Photos from the image-classification dataset "grape_data" in the GitHub repository zs1314/Smart-grape-platform. Its 11 classes are: Auxerrois grape, Cabernet Franc grape, Cabernet Sauvignon grape, Chardonnay grape, Merlot grape, Muller Thurgau grape, Pinot Noir grape, Riesling grape, Sauvignon Blanc grape, Syrah grape, Tempranillo grape.

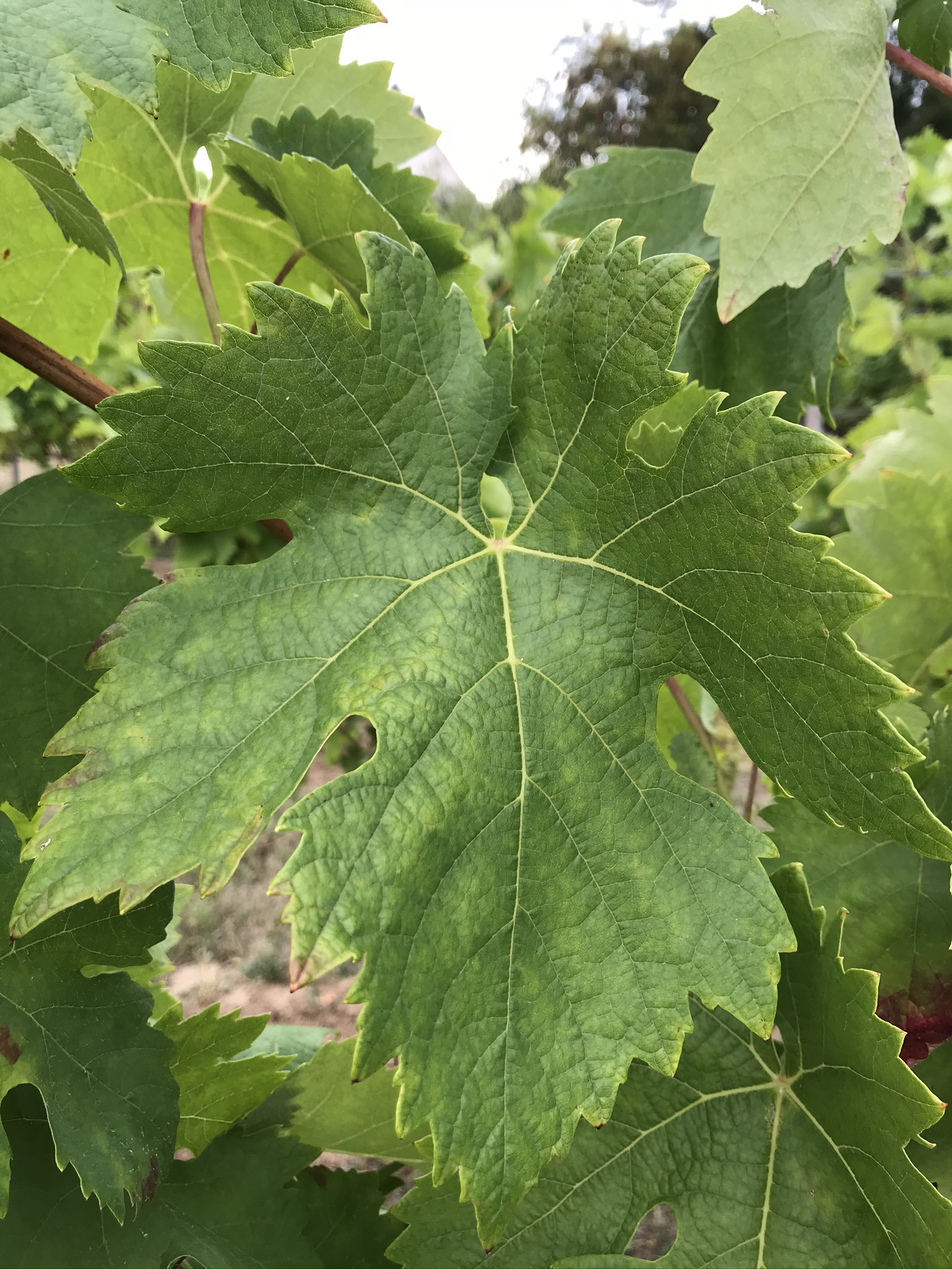
Label: Tempranillo grape

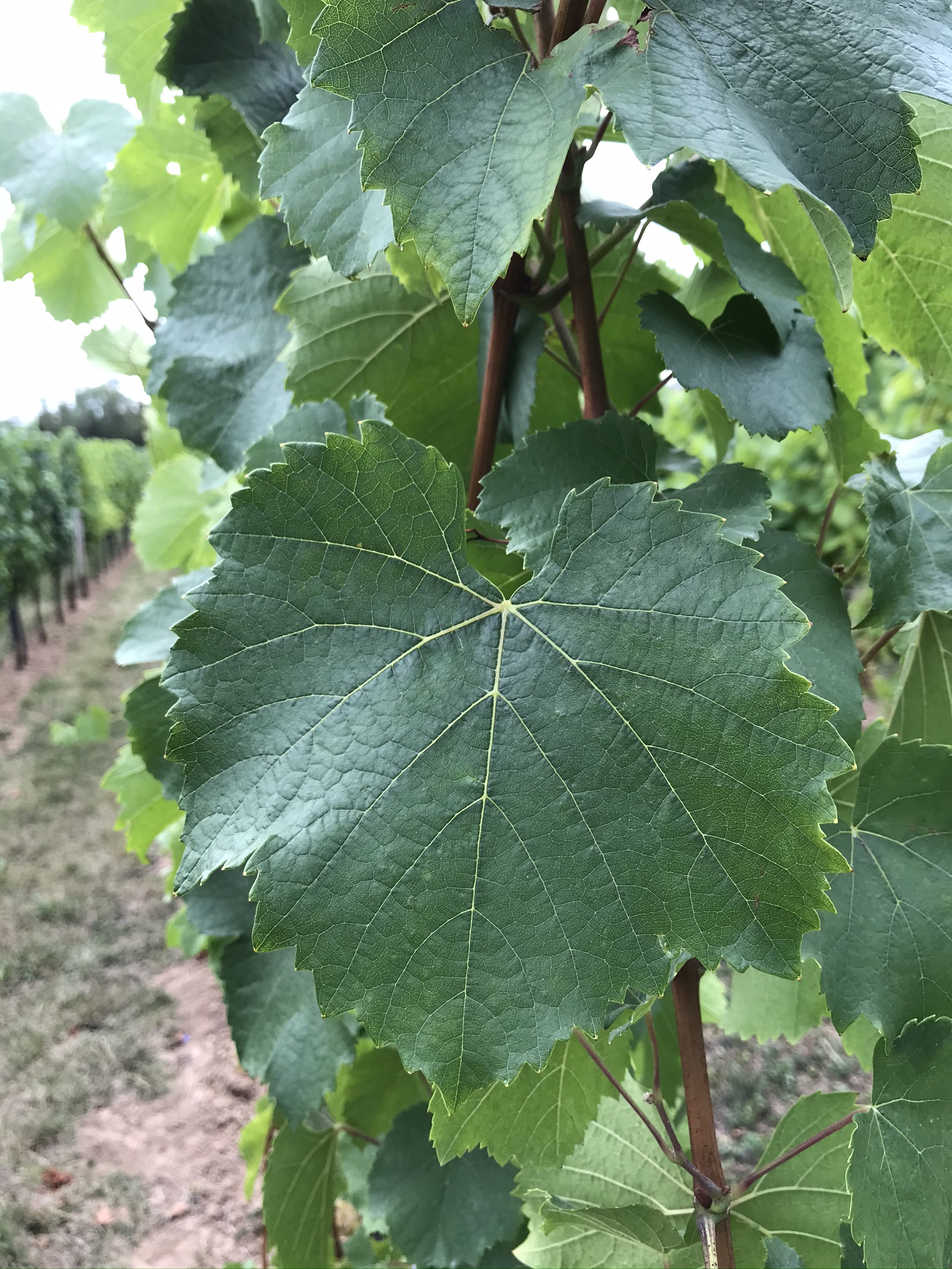
Label: Auxerrois grape

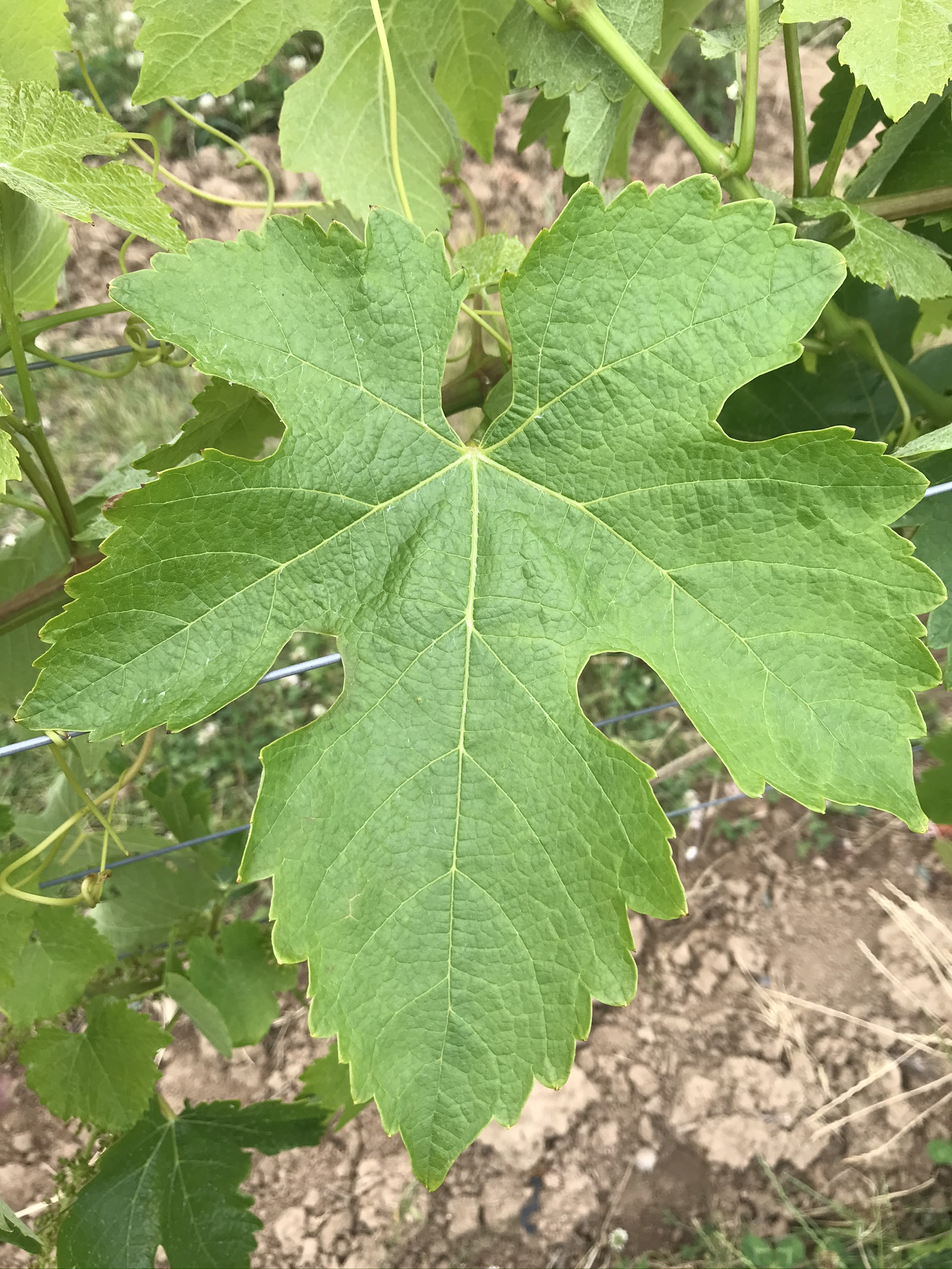
Label: Syrah grape

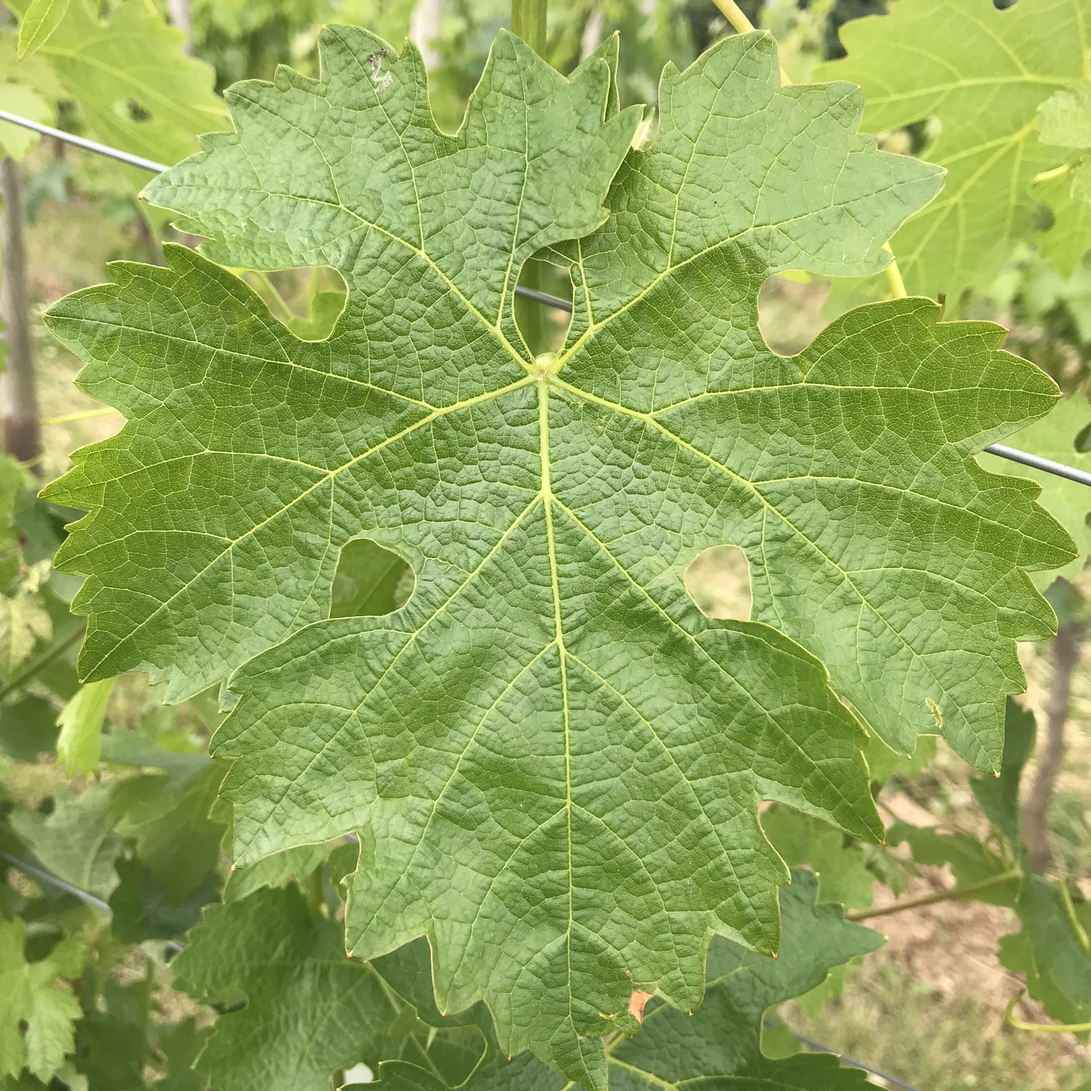
Label: Cabernet Sauvignon grape

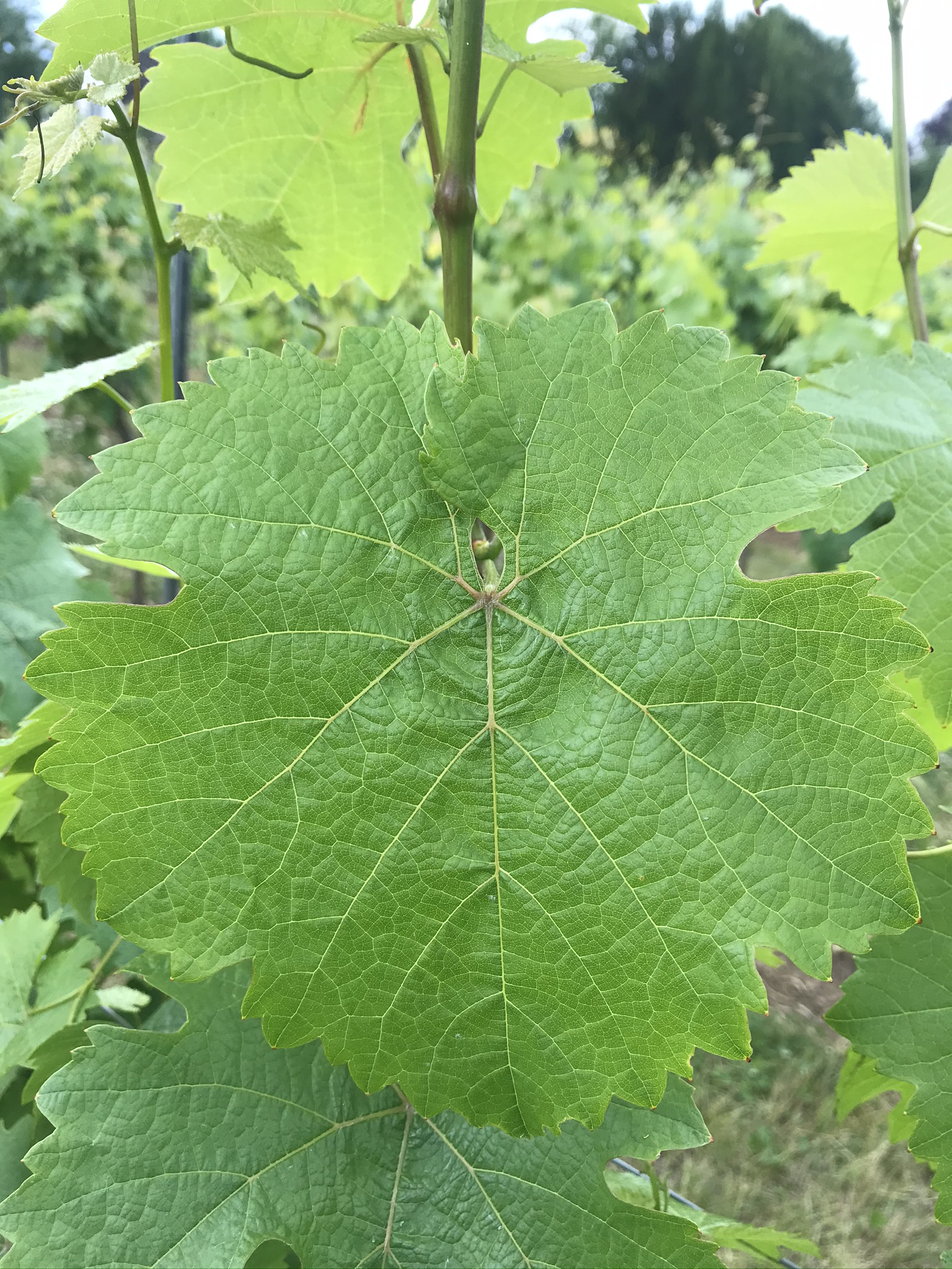
Label: Riesling grape

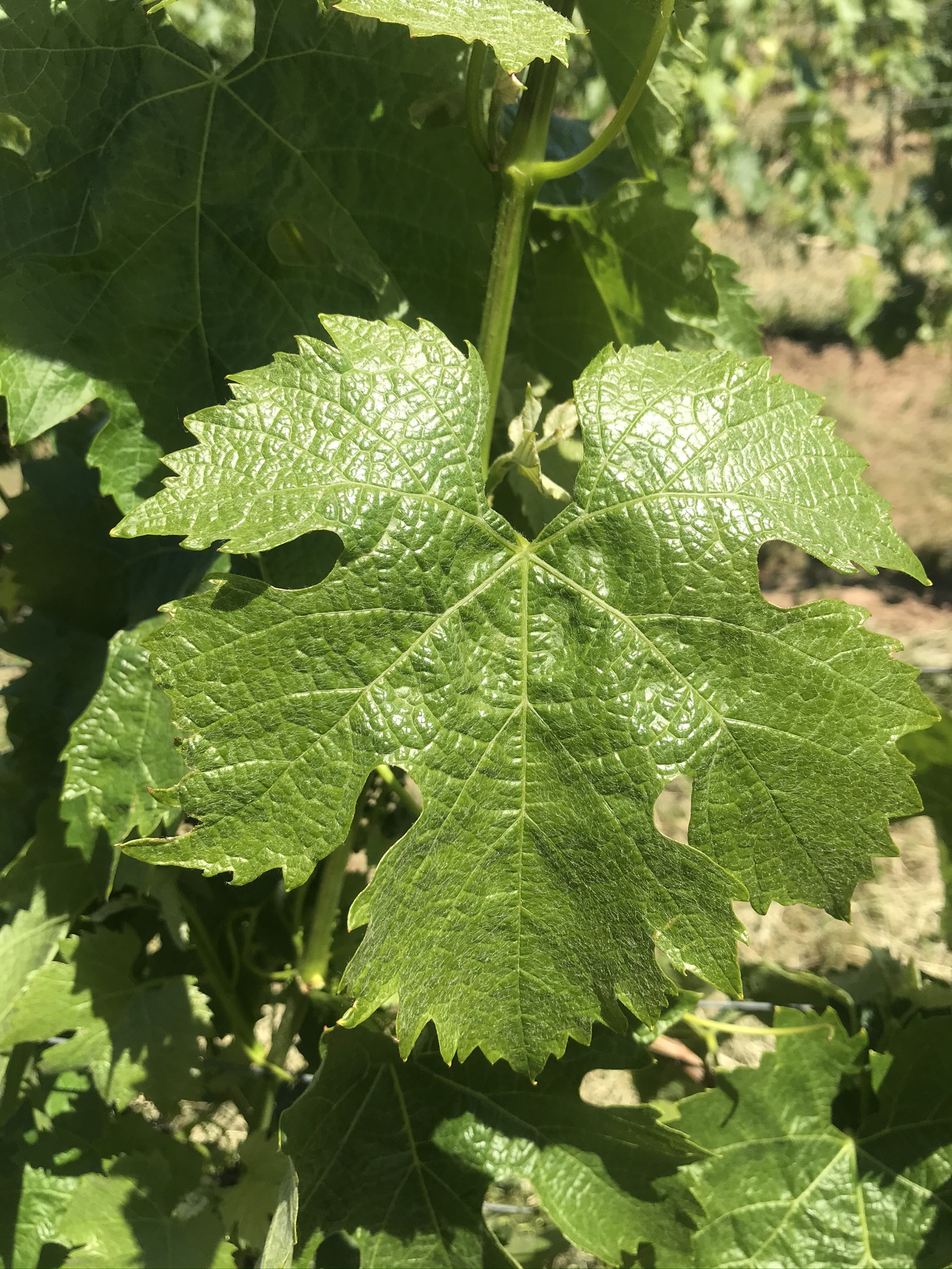
Label: Merlot grape
